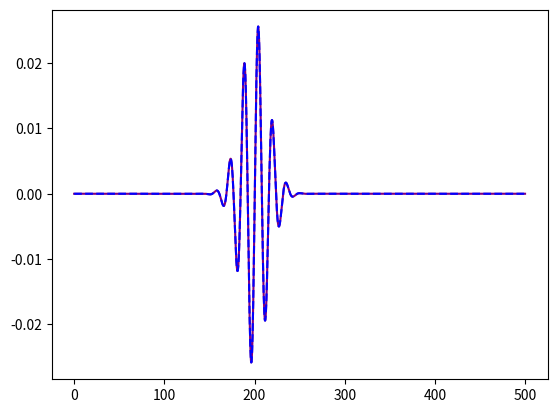

Here is the Python script that generated this plot:
# -*- coding: utf-8 -*-
"""
Spyder Editor

This is a temporary script file.
"""

import numpy as np
from matplotlib import pyplot as plt 

def pib_func(n, x_array, L):
    return np.sqrt(2/L) * np.sin( n*np.pi * x_array / L)

def gauss_packet(x_array, x0, sig, k0):
    ci = 0+1j
    G = np.exp(-0.5*((x_array - x0)/sig)**2)
    Norm = 1./(sig * np.sqrt(2*np.pi))
    P = np.exp(ci * k0 * x_array)
    return Norm * G * P 

def fourier_analysis(x_array, Psi, n, L):
    psi_n = pib_func(n, x_array, L)
    f_of_x=psi_n* Psi
    dx = x_array[1] - x_array[0]
    
    f_sum = 0.
    for i in range(0,len(x_array)):
        f_sum = f_sum + f_of_x[i] * dx
    return f_sum


L=500
x = np.linspace(0, L, 2000)

psi_1 = pib_func(14, x, L)

Psi = gauss_packet(x, 200, 15, 0.4)
Psi_exp = np.zeros_like(Psi)

for i in range(1,100):
    c1 = fourier_analysis(x, Psi, i, L)
    Psi_exp = Psi_exp + c1*pib_func(i, x, L)
    

plt.plot(x,Psi, 'purple')
plt.plot(x, Psi_exp, 'b--')
plt.show()